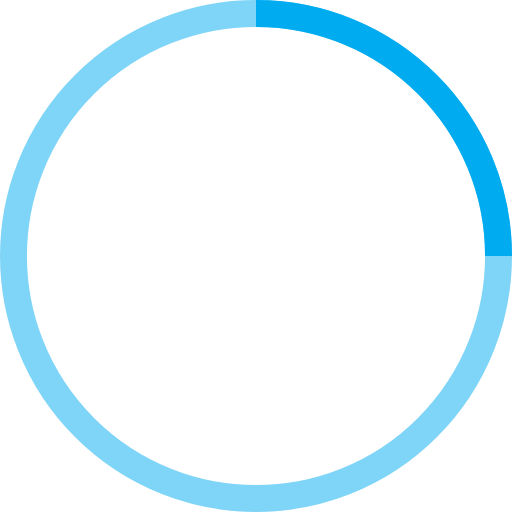
t = 0.00 s
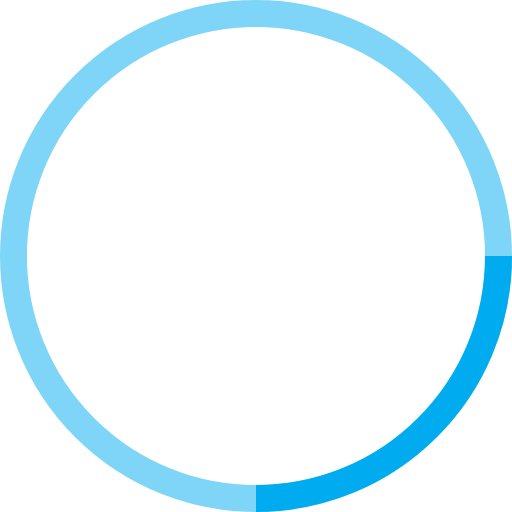
t = 0.25 s
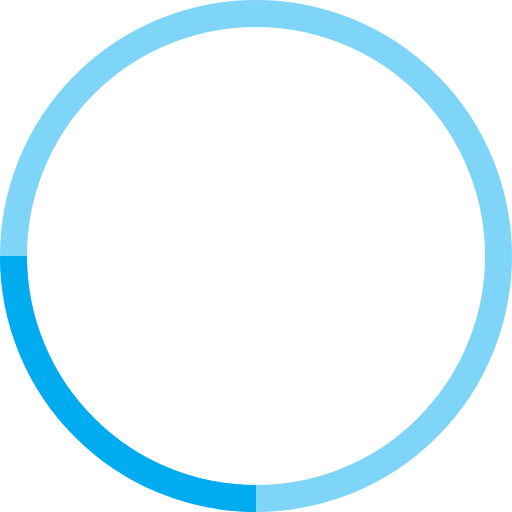
t = 0.50 s
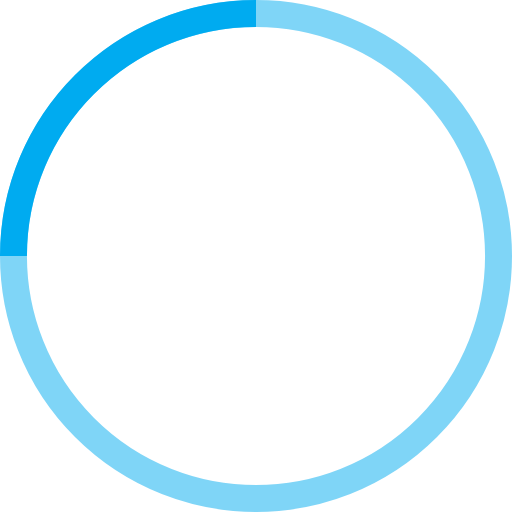
t = 0.75 s

The animated SVG that drew these frames (rendered in a browser with its animation timeline set to each time). Animation: 1 SMIL element (animateTransform=1); one cycle of 1.00 s, repeats indefinitely.

<!-- By Sam Herbert (@sherb), for everyone. More @ http://goo.gl/7AJzbL -->
<svg width="38" height="38" viewBox="0 0 38 38" xmlns="http://www.w3.org/2000/svg" stroke="#00abf0">
    <g fill="none" fill-rule="evenodd">
        <g transform="translate(1 1)" stroke-width="2">
            <circle stroke-opacity=".5" cx="18" cy="18" r="18"/>
            <path d="M36 18c0-9.94-8.06-18-18-18">
                <animateTransform
                    attributeName="transform"
                    type="rotate"
                    from="0 18 18"
                    to="360 18 18"
                    dur="1s"
                    repeatCount="indefinite"/>
            </path>
        </g>
    </g>
</svg>
